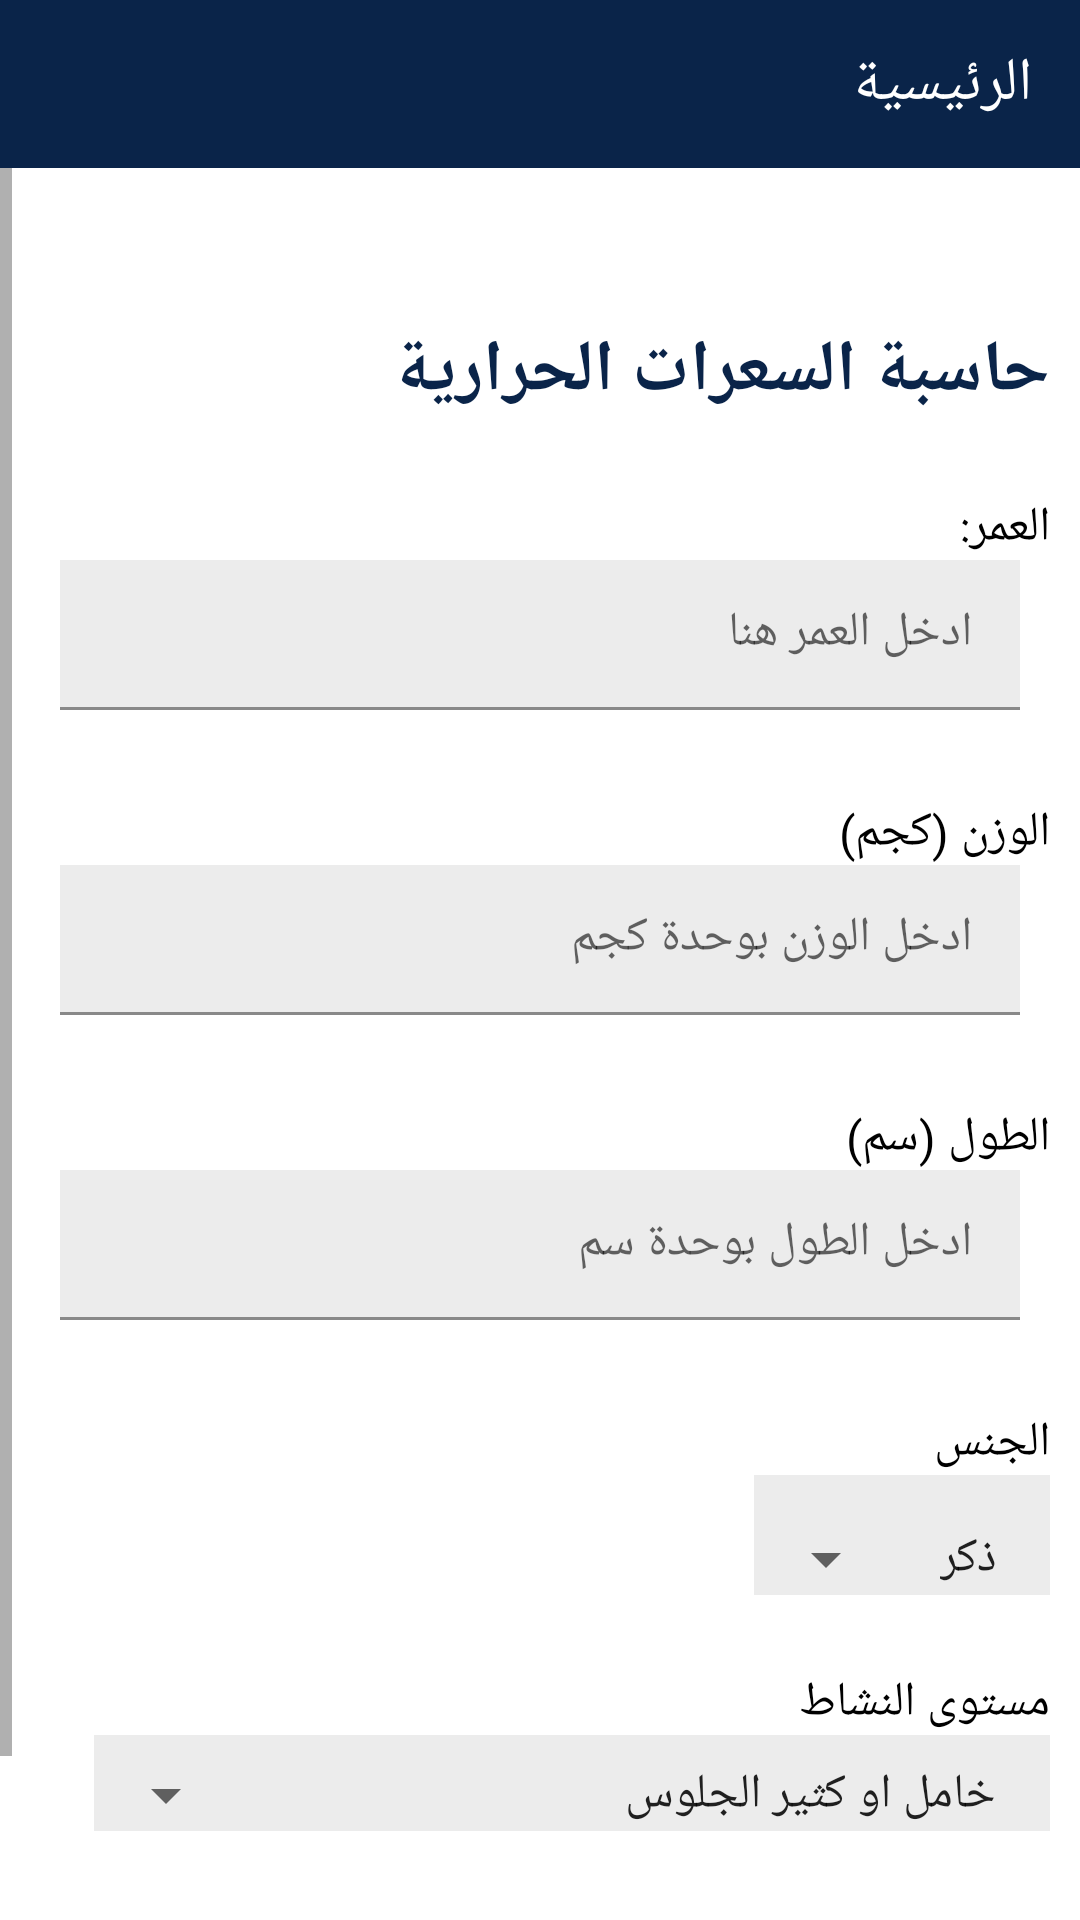

Write the Android layout XML for this screen, with the resource values it uses.
<!-- AndroidManifest.xml: application theme Theme.Calculator_calories -->
<!-- res/layout/activity_home_screen.xml -->
<?xml version="1.0" encoding="utf-8"?>
<RelativeLayout xmlns:android="http://schemas.android.com/apk/res/android"
    android:layout_width="match_parent"
    xmlns:tools="http://schemas.android.com/tools"
    xmlns:app="http://schemas.android.com/apk/res-auto"
    tools:context=".HomeScreen"
    android:layoutDirection="rtl"
    android:orientation="vertical"
    android:layout_height="match_parent">

    <com.google.android.material.appbar.AppBarLayout
        android:layout_width="match_parent"
        android:id="@+id/appBar"
        android:layout_height="wrap_content"
        tools:ignore="DuplicateIds">

        <com.google.android.material.appbar.MaterialToolbar
            android:id="@+id/appBar"
            android:layout_width="match_parent"
            android:layout_height="?attr/actionBarSize"

            android:background="@color/primaryColor"
            app:title="الرئيسية"
            android:theme="@style/ThemeOverlay.AppCompat.ActionBar"
            app:popupTheme="@style/ThemeOverlay.AppCompat.Light"
            app:navigationIconTint="@color/white"
            app:titleTextColor="@color/white"
             />

    </com.google.android.material.appbar.AppBarLayout>

    

  <ScrollView
      android:layout_width="match_parent"
      android:layout_height="match_parent"
      android:layout_below="@+id/appBar"

      android:paddingBottom="20dp"
      >


    <LinearLayout
        android:layout_width="match_parent"
        android:layout_height="wrap_content"
        android:orientation="vertical">
        <LinearLayout
            android:id="@+id/firstLin"
            android:layout_width="match_parent"
            android:layout_height="wrap_content"

            android:layout_marginTop="20pt"
            android:padding="10dp"

            android:gravity="right"

            android:orientation="vertical"
            >
            <TextView
                android:id="@+id/txt1"
                android:layout_width="wrap_content"
                android:layout_height="wrap_content"
                android:fontFamily="@font/janna"
                android:textSize="24sp"
                android:textStyle="bold"
                android:textColor="@color/primaryColor"
                android:text="حاسبة السعرات الحرارية" />
        </LinearLayout>

        <LinearLayout
            android:id="@+id/l2"
            android:layout_below="@+id/firstLin"
            android:layout_width="match_parent"
            android:layout_height="wrap_content"
            android:layout_marginTop="5dp"
            android:padding="10dp"

            android:gravity="right"

            android:orientation="vertical">

            <TextView
                android:id="@+id/txt4"
                android:layout_width="wrap_content"
                android:layout_height="wrap_content"
                android:textColor="@color/black"
                android:fontFamily="@font/janna"
                android:textSize="16sp"
                android:text="العمر:" />

            <com.google.android.material.textfield.TextInputLayout
                android:layout_width="match_parent"
                android:layout_height="wrap_content">


                <EditText
                    android:id="@+id/txtAge"
                    style="@android:style/Widget.Holo.EditText"
                    android:layout_width="match_parent"
                    android:layout_height="50dp"
                    android:layout_marginLeft="10dp"
                    android:layout_marginRight="10dp"
                    android:paddingRight="10dp"
                    android:layout_marginBottom="5dp"
                    android:background="@color/secondaryColor"
                    android:ems="10"
                    android:focusable="true"
                    android:fontFamily="@font/janna"
                    android:hint="ادخل العمر هنا"
                    android:maxLength="2"
                    android:layoutDirection="rtl"
                    android:selectAllOnFocus="false"
                    android:textAlignment="textStart"
                    android:textColor="@color/black"
                    android:inputType="number"
                    android:textSize="16sp" />
            </com.google.android.material.textfield.TextInputLayout>

        </LinearLayout>
        <LinearLayout
            android:id="@+id/l3"
            android:layout_below="@+id/l2"
            android:layout_width="match_parent"
            android:layout_height="wrap_content"
            android:layout_marginTop="5dp"
            android:padding="10dp"

            android:gravity="right"

            android:orientation="vertical">

            <TextView
                android:id="@+id/txt5"
                android:layout_width="wrap_content"
                android:layout_height="wrap_content"
                android:textColor="@color/black"
                android:fontFamily="@font/janna"
                android:textSize="16sp"
                android:text="الوزن (كجم)" />

            <com.google.android.material.textfield.TextInputLayout
                android:layout_width="match_parent"
                android:layout_height="wrap_content">


                <EditText
                    android:id="@+id/txtWeight"
                    style="@android:style/Widget.Holo.EditText"
                    android:layout_width="match_parent"
                    android:layout_height="50dp"
                    android:layout_marginLeft="10dp"
                    android:layout_marginRight="10dp"
                    android:paddingRight="10dp"
                    android:layout_marginBottom="5dp"
                    android:background="@color/secondaryColor"
                    android:ems="10"
                    android:focusable="true"
                    android:fontFamily="@font/janna"
                    android:hint="ادخل الوزن بوحدة كجم"
                    android:inputType="number"
                    android:maxLength="3"
                    android:layoutDirection="rtl"
                    android:selectAllOnFocus="false"
                    android:textAlignment="textStart"
                    android:textColor="@color/black"
                    android:textSize="16sp" />
            </com.google.android.material.textfield.TextInputLayout>

        </LinearLayout>
        <LinearLayout
            android:id="@+id/l4"
            android:layout_below="@+id/l3"
            android:layout_width="match_parent"
            android:layout_height="wrap_content"
            android:layout_marginTop="5dp"
            android:padding="10dp"

            android:gravity="right"

            android:orientation="vertical">

            <TextView
                android:id="@+id/txt6"
                android:layout_width="wrap_content"
                android:layout_height="wrap_content"
                android:textColor="@color/black"
                android:fontFamily="@font/janna"
                android:textSize="16sp"
                android:text="الطول (سم)" />

            <com.google.android.material.textfield.TextInputLayout
                android:layout_width="match_parent"
                android:layout_height="wrap_content">


                <EditText
                    android:id="@+id/txtHeight"
                    style="@android:style/Widget.Holo.EditText"
                    android:layout_width="match_parent"
                    android:layout_height="50dp"
                    android:layout_marginLeft="10dp"
                    android:layout_marginRight="10dp"
                    android:paddingRight="10dp"
                    android:layout_marginBottom="5dp"
                    android:background="@color/secondaryColor"
                    android:ems="10"
                    android:focusable="true"
                    android:fontFamily="@font/janna"
                    android:hint="ادخل الطول بوحدة سم "
                    android:inputType="number"
                    android:maxLength="3"
                    android:layoutDirection="rtl"
                    android:selectAllOnFocus="false"
                    android:textAlignment="textStart"
                    android:textColor="@color/black"
                    android:textSize="16sp" />
            </com.google.android.material.textfield.TextInputLayout>

        </LinearLayout>

        <LinearLayout
            android:id="@+id/l5"
            android:layout_below="@+id/l4"
            android:layout_width="match_parent"
            android:layout_height="wrap_content"
            android:layout_marginTop="5dp"
            android:padding="10dp"

            android:gravity="right"

            android:orientation="vertical">

            <TextView
                android:id="@+id/txt7"
                android:layout_width="wrap_content"
                android:layout_height="wrap_content"
                android:textColor="@color/black"
                android:fontFamily="@font/janna"
                android:textSize="16sp"
                android:text="الجنس" />


            <LinearLayout
                android:layout_width="wrap_content"
                android:background="@color/secondaryColor"
                android:orientation="vertical"
                android:layout_height="wrap_content">
                <Spinner
                    android:id="@+id/genderSpinner"
                    android:layout_width="wrap_content"
                    android:layout_height="wrap_content"
                    android:layout_marginTop="16dp"
                    android:layout_marginRight="10dp"
                    android:entries="@array/gender_options"/>

            </LinearLayout>

        </LinearLayout>
        <LinearLayout
            android:id="@+id/l6"
            android:layout_below="@+id/l4"
            android:layout_width="match_parent"
            android:layout_height="wrap_content"
            android:layout_marginTop="5dp"

            android:padding="10dp"

            android:gravity="right"

            android:orientation="vertical">

            <TextView
                android:id="@+id/txt8"
                android:layout_width="wrap_content"
                android:layout_height="wrap_content"
                android:textColor="@color/black"
                android:fontFamily="@font/janna"
                android:textSize="16sp"
                android:text="مستوى النشاط" />


            <LinearLayout
                android:layout_width="wrap_content"
                android:background="@color/secondaryColor"
                android:orientation="vertical"
                android:layout_height="wrap_content">
                <Spinner
                    android:id="@+id/activityLevelSpinner"
                    android:layout_width="match_parent"
                    android:layout_height="wrap_content"
                    android:layout_below="@id/genderSpinner"
                    android:layout_marginTop="8dp"
                    android:layout_marginRight="10dp"
                    android:entries="@array/activity_level_array"/>

            </LinearLayout>

        </LinearLayout>
        <androidx.appcompat.widget.AppCompatButton
            android:id="@+id/buttonCalc"
            android:layout_width="match_parent"
            android:layout_height="wrap_content"
            android:fontFamily="@font/janna"
            android:layout_marginTop="10dp"
            android:layout_below="@+id/l5"
            android:layout_marginHorizontal="20dp"
            android:text="احسب"
            android:background="@color/primaryColor"
            android:textColor="@color/secondaryColor"
            android:textStyle="bold" />
    </LinearLayout>
  </ScrollView>



</RelativeLayout>
<!-- resources referenced by this layout -->
<resources>
  <string-array name="activity_level_array">
          <item>خامل او كثير الجلوس</item>
          <item>نشاط خفيف 1-3 مرات في الأسبوع</item>
          <item>نشاط متوسط الشدة 3-5 مرات في الأسبوع</item>
          <item>نشاط عالي جداً 6-7 مرات في الأسبوع</item>
      </string-array>
  <string-array name="gender_options">
          <item>ذكر</item>
          <item>أنثى</item>
      </string-array>
  <color name="black">#FF000000</color>
  <color name="primaryColor">#0a2449</color>
  <color name="secondaryColor">#ececec</color>
  <color name="white">#FFFFFFFF</color>
  <style name="Theme.Calculator_calories" parent="Theme.MaterialComponents.DayNight.DarkActionBar">
          
          <item name="colorPrimary">@color/purple_500</item>
          <item name="colorPrimaryVariant">@color/purple_700</item>
          <item name="colorOnPrimary">@color/white</item>
          
          <item name="colorSecondary">@color/teal_200</item>
          <item name="colorSecondaryVariant">@color/teal_700</item>
          <item name="colorOnSecondary">@color/black</item>
          
          <item name="android:statusBarColor">?attr/colorPrimaryVariant</item>
          
      </style>
  <color name="purple_500">#FF6200EE</color>
  <color name="purple_700">#FF3700B3</color>
  <color name="teal_200">#FF03DAC5</color>
  <color name="teal_700">#FF018786</color>
</resources>
